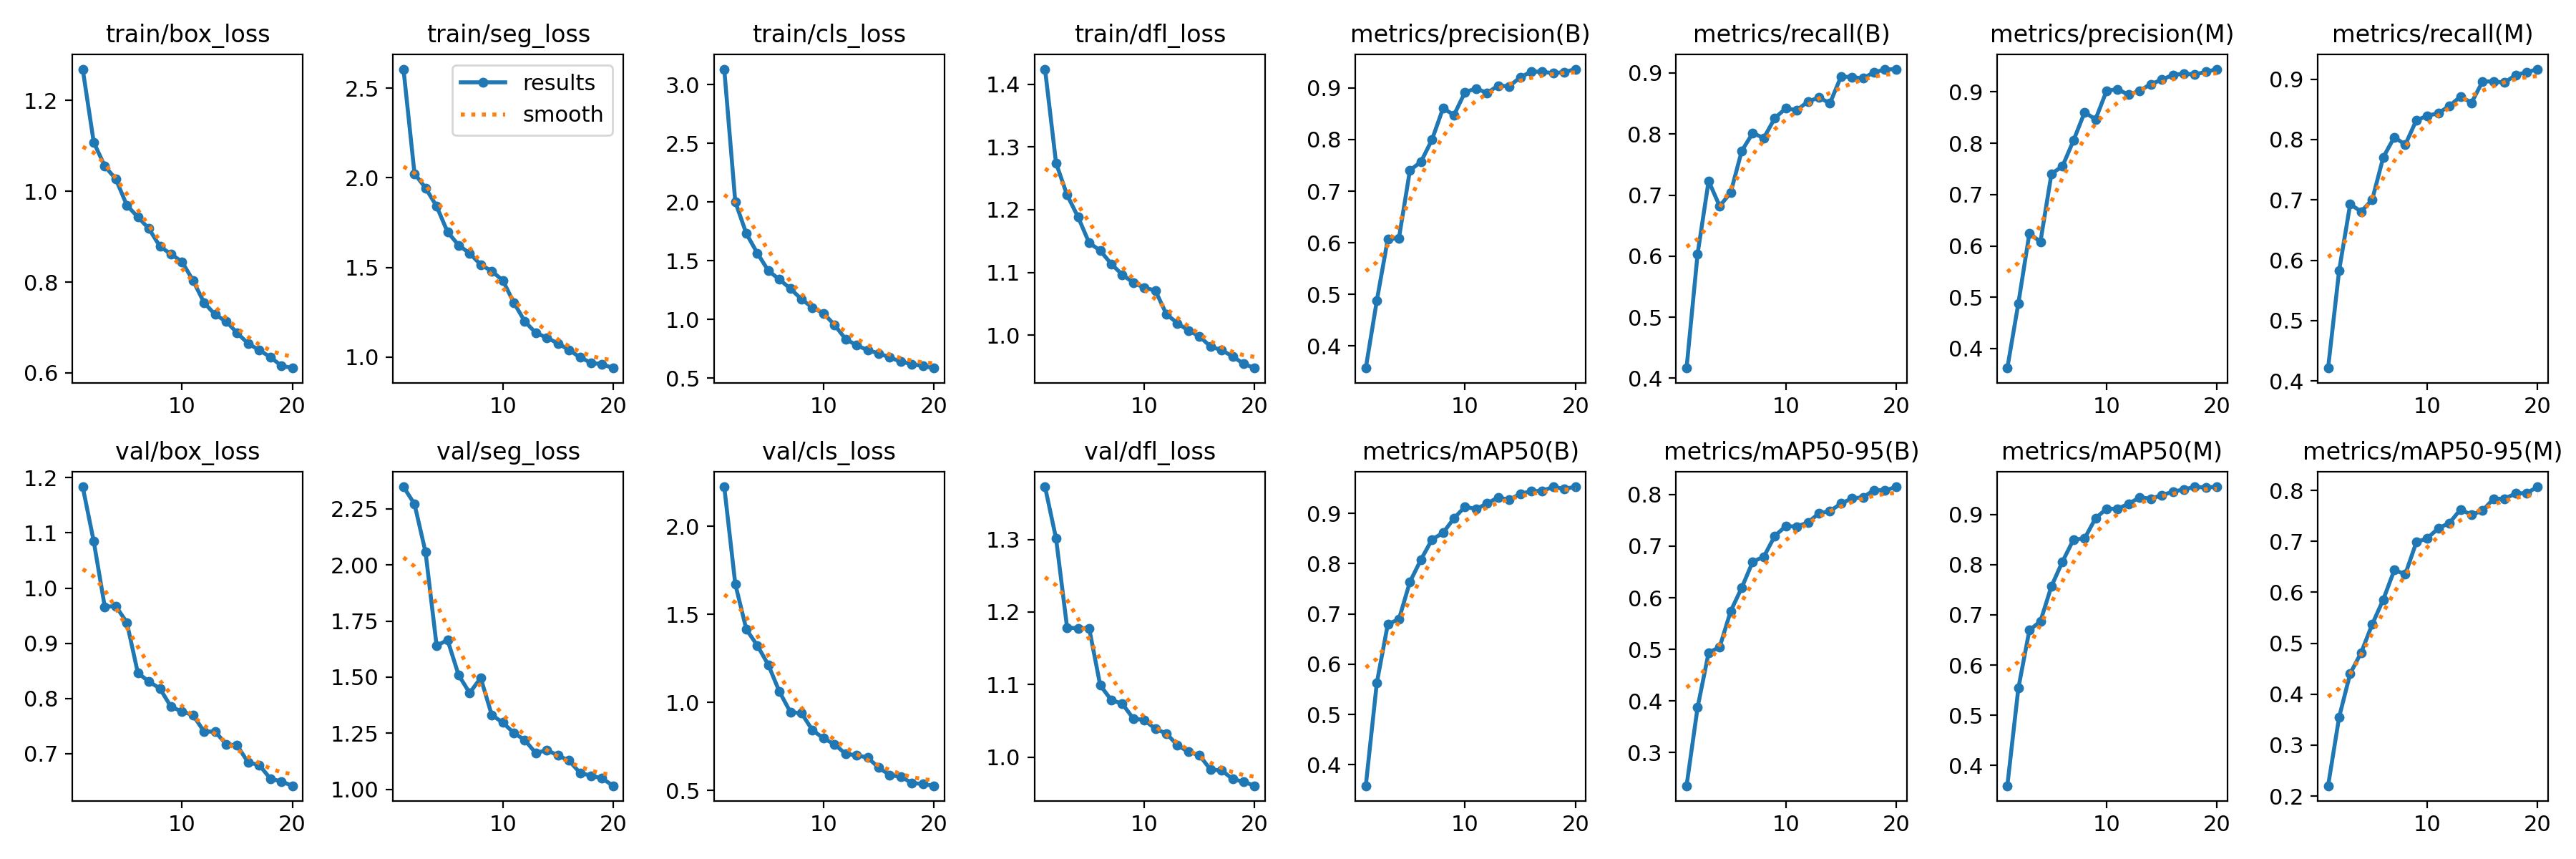

The file beside this chart, header and first rows:
epoch, train/box_loss, train/seg_loss, train/cls_loss, train/dfl_loss, metrics/precision(B), metrics/recall(B), metrics/mAP50(B), metrics/mAP50-95(B), metrics/precision(M), metrics/recall(M), metrics/mAP50(M), metrics/mAP50-95(M), val/box_loss, val/seg_loss, val/cls_loss, val/dfl_loss, lr/pg0, lr/pg1, lr/pg2
1, 1.269, 2.606, 3.133, 1.424, 0.3571, 0.4167, 0.3584, 0.2354, 0.362, 0.4213, 0.3595, 0.2201, 1.183, 2.349, 2.224, 1.373, 0.0002549, 0.0002549, 0.0002549
2, 1.107, 2.023, 2.002, 1.274, 0.4878, 0.6037, 0.563, 0.3873, 0.4882, 0.583, 0.5538, 0.3548, 1.085, 2.272, 1.672, 1.302, 0.0004859, 0.0004859, 0.0004859
3, 1.055, 1.943, 1.732, 1.223, 0.6076, 0.7232, 0.6802, 0.4934, 0.6246, 0.6929, 0.6694, 0.4403, 0.9662, 2.058, 1.415, 1.179, 0.0006916, 0.0006916, 0.0006916
4, 1.027, 1.841, 1.565, 1.188, 0.6082, 0.6819, 0.6892, 0.5043, 0.608, 0.6807, 0.6871, 0.4817, 0.9674, 1.641, 1.322, 1.178, 0.0006548, 0.0006548, 0.0006548
5, 0.969, 1.697, 1.415, 1.147, 0.7403, 0.704, 0.7638, 0.5739, 0.7406, 0.7005, 0.7571, 0.5372, 0.9378, 1.665, 1.212, 1.178, 0.0006548, 0.0006548, 0.0006548
6, 0.9431, 1.624, 1.341, 1.135, 0.7569, 0.7723, 0.8081, 0.6194, 0.7553, 0.7706, 0.8061, 0.5856, 0.8461, 1.509, 1.061, 1.099, 0.0006167, 0.0006167, 0.0006167
7, 0.9175, 1.578, 1.262, 1.114, 0.7996, 0.8016, 0.848, 0.6699, 0.8055, 0.8039, 0.85, 0.6436, 0.8309, 1.429, 0.9444, 1.079, 0.0005787, 0.0005787, 0.0005787
8, 0.8784, 1.515, 1.172, 1.096, 0.8605, 0.7934, 0.8613, 0.6794, 0.8601, 0.7917, 0.852, 0.6356, 0.818, 1.497, 0.9385, 1.073, 0.0005406, 0.0005406, 0.0005406
9, 0.8615, 1.479, 1.102, 1.084, 0.8478, 0.8261, 0.8905, 0.7198, 0.8469, 0.8321, 0.8927, 0.6983, 0.7852, 1.331, 0.8418, 1.053, 0.0005025, 0.0005025, 0.0005025
10, 0.8446, 1.427, 1.052, 1.075, 0.892, 0.8421, 0.9135, 0.7389, 0.9025, 0.8394, 0.9113, 0.7064, 0.7764, 1.297, 0.7959, 1.051, 0.0004645, 0.0004645, 0.0004645
11, 0.8035, 1.304, 0.9534, 1.071, 0.8989, 0.839, 0.9085, 0.738, 0.9052, 0.8439, 0.9114, 0.7257, 0.7702, 1.251, 0.7617, 1.039, 0.0004264, 0.0004264, 0.0004264
12, 0.7547, 1.198, 0.833, 1.034, 0.8903, 0.8532, 0.92, 0.7459, 0.8944, 0.8558, 0.9212, 0.7361, 0.74, 1.219, 0.7077, 1.032, 0.0003883, 0.0003883, 0.0003883
13, 0.7283, 1.134, 0.7802, 1.019, 0.9046, 0.8597, 0.932, 0.7637, 0.9025, 0.8714, 0.9341, 0.7625, 0.7401, 1.161, 0.6998, 1.016, 0.0003503, 0.0003503, 0.0003503
14, 0.7136, 1.108, 0.7387, 1.007, 0.9031, 0.8505, 0.927, 0.7679, 0.9153, 0.8611, 0.9313, 0.7521, 0.7174, 1.175, 0.6864, 1.007, 0.0003122, 0.0003122, 0.0003122
15, 0.6878, 1.076, 0.7113, 0.9981, 0.9206, 0.894, 0.9391, 0.7826, 0.9238, 0.8963, 0.9383, 0.7604, 0.7149, 1.15, 0.6296, 1.002, 0.0002742, 0.0002742, 0.0002742
16, 0.6645, 1.04, 0.6766, 0.9818, 0.9315, 0.8934, 0.9441, 0.7927, 0.9332, 0.8964, 0.9452, 0.7836, 0.6842, 1.128, 0.5873, 0.9827, 0.0002361, 0.0002361, 0.0002361
17, 0.6503, 0.9981, 0.6404, 0.9761, 0.9316, 0.8911, 0.945, 0.7947, 0.9354, 0.8945, 0.95, 0.7838, 0.6797, 1.073, 0.5772, 0.9817, 0.000198, 0.000198, 0.000198
18, 0.635, 0.9681, 0.6199, 0.9662, 0.9284, 0.9013, 0.9527, 0.8089, 0.9343, 0.907, 0.9547, 0.7939, 0.6551, 1.06, 0.5433, 0.9697, 0.00016, 0.00016, 0.00016
19, 0.616, 0.9598, 0.6029, 0.9543, 0.9308, 0.9055, 0.9489, 0.8078, 0.9391, 0.9117, 0.9538, 0.7948, 0.6497, 1.049, 0.5358, 0.9658, 0.0001219, 0.0001219, 0.0001219
20, 0.6107, 0.9383, 0.586, 0.9475, 0.9365, 0.9063, 0.953, 0.8151, 0.9445, 0.9168, 0.9551, 0.8071, 0.642, 1.016, 0.5266, 0.9604, 8.3821e-05, 8.3821e-05, 8.3821e-05
